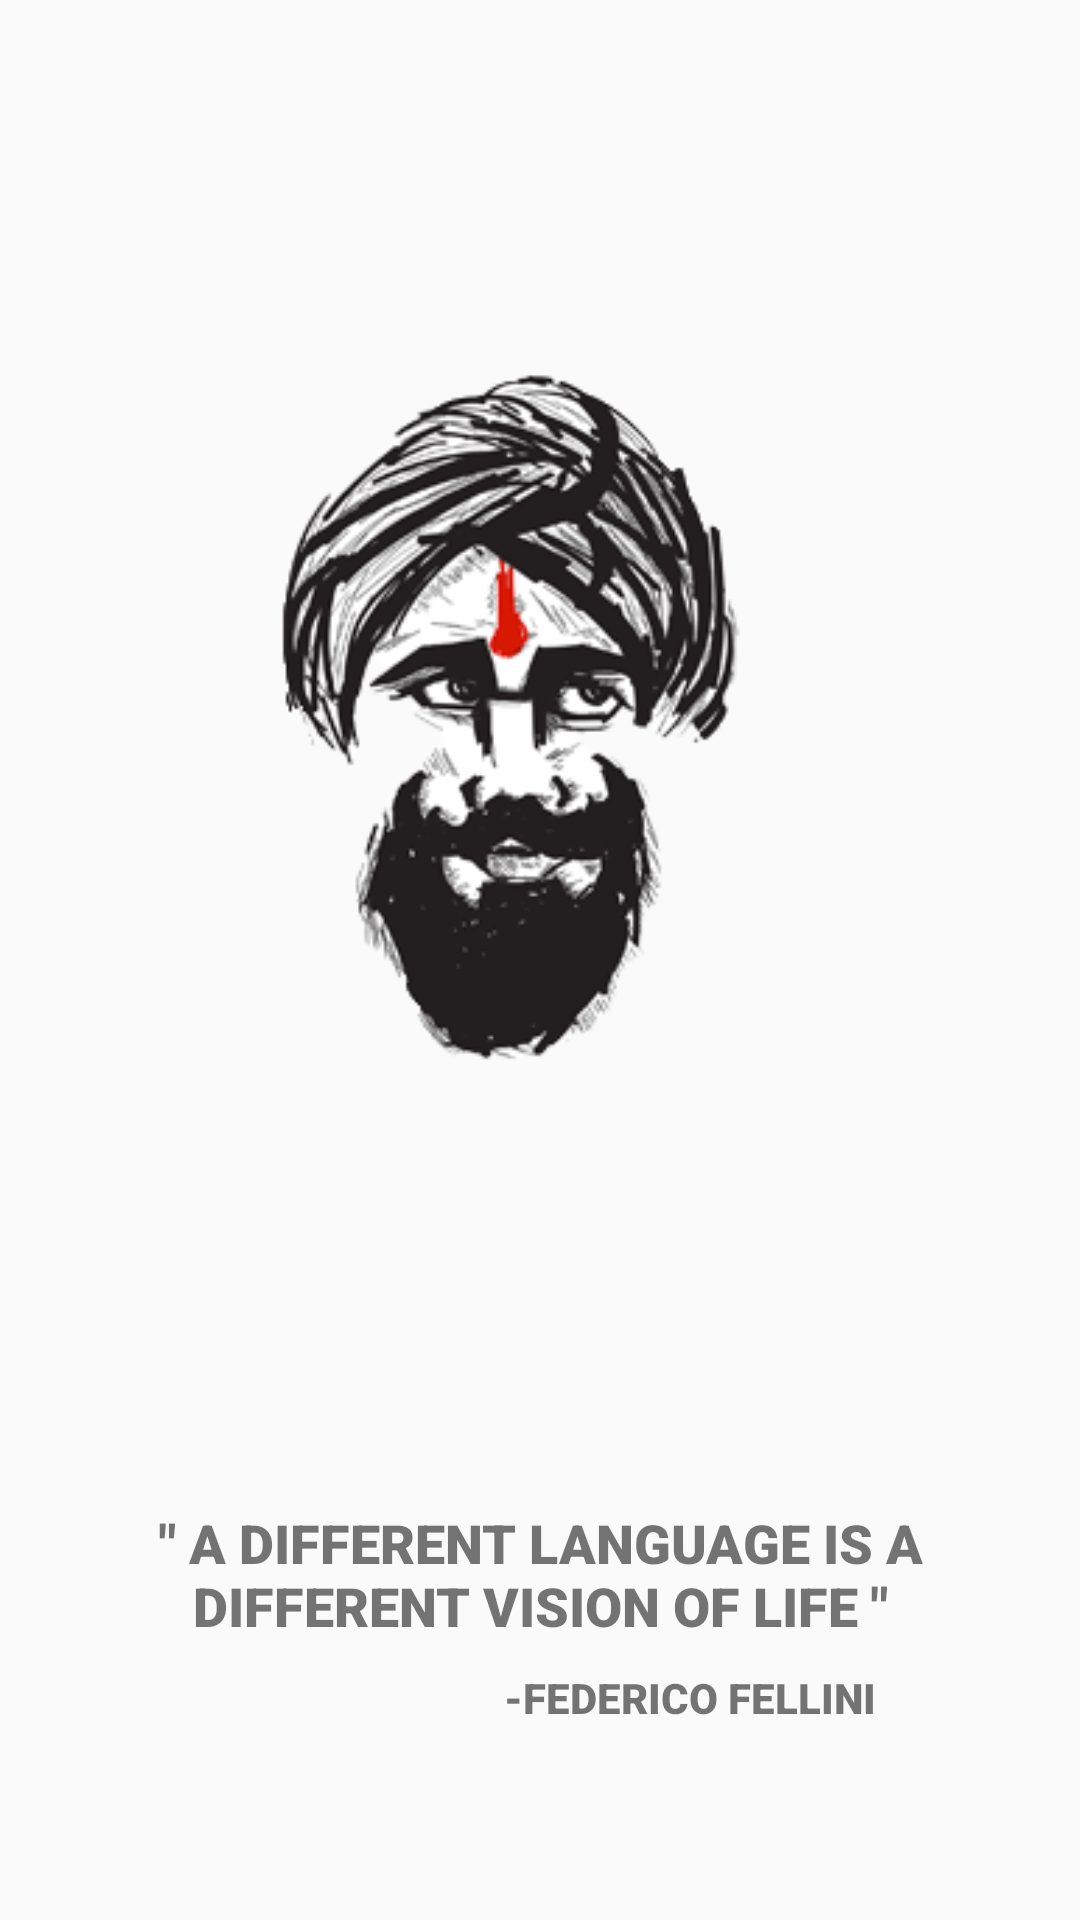

This screen was rendered from an Android layout file. Write that file and the resources it references.
<!-- AndroidManifest.xml: application theme AppTheme -->
<!-- res/layout/activity_splash_screen.xml -->
<?xml version="1.0" encoding="utf-8"?>
<android.support.constraint.ConstraintLayout xmlns:android="http://schemas.android.com/apk/res/android"
    xmlns:app="http://schemas.android.com/apk/res-auto"
    xmlns:tools="http://schemas.android.com/tools"
    android:layout_width="match_parent"
    android:layout_height="match_parent"

    tools:context=".SplashActivity">


    <ImageView
        android:id="@+id/imageView"
        android:layout_width="373dp"
        android:layout_height="383dp"
        android:layout_marginLeft="8dp"
        android:layout_marginTop="8dp"
        android:layout_marginRight="8dp"
        android:layout_marginBottom="8dp"
        android:gravity="center"
        app:layout_constraintBottom_toBottomOf="parent"
        app:layout_constraintHorizontal_bias="0.636"
        app:layout_constraintLeft_toLeftOf="parent"
        app:layout_constraintRight_toRightOf="parent"
        app:layout_constraintTop_toTopOf="parent"
        app:layout_constraintVertical_bias="0.292"
        app:srcCompat="@drawable/qq" />

    <TextView
        android:id="@+id/textView3"
        android:layout_width="335dp"
        android:layout_height="63dp"
        android:layout_marginStart="8dp"
        android:layout_marginLeft="8dp"
        android:layout_marginTop="32dp"
        android:layout_marginEnd="8dp"
        android:layout_marginRight="8dp"
        android:fontFamily="sans-serif-black"
        android:gravity="center"
        android:text='" A DIFFERENT LANGUAGE IS A DIFFERENT VISION OF LIFE "'
        android:textSize="18sp"

        app:layout_constraintEnd_toEndOf="parent"
        app:layout_constraintStart_toStartOf="parent"
        app:layout_constraintTop_toBottomOf="@+id/imageView">

    </TextView>

    <TextView
        android:id="@+id/textView6"
        android:layout_width="178dp"
        android:layout_height="56dp"
        android:layout_marginStart="8dp"
        android:layout_marginLeft="8dp"
        android:layout_marginEnd="8dp"
        android:layout_marginRight="8dp"
        android:fontFamily="sans-serif-black"
        android:includeFontPadding="true"
        android:text="-FEDERICO FELLINI"
        android:textSize="14sp"
        app:layout_constraintEnd_toEndOf="parent"
        app:layout_constraintHorizontal_bias="0.963"
        app:layout_constraintStart_toStartOf="parent"
        app:layout_constraintTop_toBottomOf="@+id/textView3" />

</android.support.constraint.ConstraintLayout>
<!-- resources referenced by this layout -->
<resources>
  <!-- drawable qq: png bitmap (drawable, 59699 bytes) -->
  <style name="AppTheme" parent="Theme.AppCompat.Light.NoActionBar">
          
          <item name="colorPrimary">@color/colorPrimary</item>
          <item name="colorPrimaryDark">@color/colorPrimaryDark</item>
          <item name="colorAccent">@color/colorAccent</item>
      </style>
  <color name="colorPrimary">#B4ACAA</color>
  <color name="colorPrimaryDark">#202F65</color>
  <color name="colorAccent">#FFFFFF</color>
</resources>
